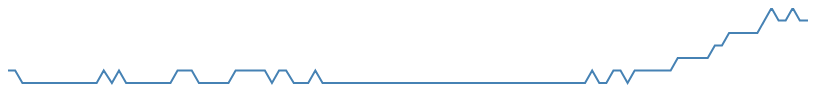
D3 v3 page, settled after 360 driven frames (6 s of simulated time); the page loaded 1 data file(s).



            var dataset;

            var w = 800;
            var h = 200;
            var barPadding = 2;

            var yScale;

            // Doesn't work?
            //var parseDate = d3.time.format("%Y-%m-%d %H:%M:%S.%L000").parse;


            d3.csv("data.csv", 
                function(error, data) {
                    if (error){
                        // Log the error
                        console.log(error);
                    } else {

                        data.forEach(function(d) {
                            d.Time = new Date(d.Time);
                        });


                        dataset = data;
                        console.log(dataset);
                        generateScales();
                        generateLine();

                    }
                }
            );

            function generateScales(){

                yScale = d3.scale.linear()
                    .domain([d3.min(dataset, function(d) { return d.Temperature; }) - 1,
                                d3.max(dataset, function(d) { return d.Temperature; })])
                    .range([h, 0]);

                xScale = d3.scale.linear()
                    .domain(d3.extent(dataset, function(d) { return d.Time; }))
                    .range([0, w]);

            }

            function generateLine(){

                // Define the line
                var valueline = d3.svg.line()
                    .x(function(d) { return xScale(d.Time); })
                    .y(function(d) { return yScale(d.Temperature); });

                var svg = d3.select("body")
                    .append("svg")
                    .attr("width",w)
                    .attr("height",h);

                svg.append("path")
                    .attr("class", "line")
                    .attr("d", valueline(dataset));

            }

            function generateBars(){

                var svg = d3.select("body")
                    .append("svg")
                    .attr("width",w)
                    .attr("height",h);

                svg.selectAll("rect")
                    .data(dataset)
                    .enter()
                    .append("rect")
                    .attr("x",0)
                    .attr("y",0)
                    .attr("height",h)
                    .attr("width",w / dataset.length - barPadding)
                    .attr("fill", "teal")
                    .attr("y", function(d){
                        return h - yScale(d.Temperature);
                    })
                    .attr("height", function(d,i){
                        console.log(d.Temperature);
                        return yScale(d.Temperature);
                    })
                    .attr("x", function(d,i) {
                        return i*(w/dataset.length);
                    })
                    ;

            };

        

### data: data.csv
Time, Temperature, Humidity
2014-12-17 22:02:57.066639, 19.1, 44.1
2014-12-17 22:03:29.539215, 19.1, 44.2
2014-12-17 22:04:02.316268, 19.0, 44.1
2014-12-17 22:04:34.948199, 19.0, 44.1
2014-12-17 22:05:10.056971, 19.0, 44.1
2014-12-17 22:05:42.195265, 19.0, 44.1
2014-12-17 22:06:14.185105, 19.0, 44.0
2014-12-17 22:06:51.609012, 19.0, 44.0
2014-12-17 22:07:23.800065, 19.0, 44.1
2014-12-17 22:07:55.873599, 19.0, 44.0
2014-12-17 22:08:30.564069, 19.0, 44.0
2014-12-17 22:09:03.160086, 19.0, 44.0
2014-12-17 22:09:38.149133, 19.0, 43.9
2014-12-17 22:10:10.187340, 19.1, 44.1
2014-12-17 22:10:47.162477, 19.0, 44.0
2014-12-17 22:11:19.239570, 19.1, 44.1
2014-12-17 22:11:51.509070, 19.0, 44.0
2014-12-17 22:12:23.660028, 19.0, 44.1
2014-12-17 22:12:56.022688, 19.0, 44.1
2014-12-17 22:13:30.276987, 19.0, 44.1
2014-12-17 22:14:02.661223, 19.0, 44.1
2014-12-17 22:14:35.064619, 19.0, 44.1
2014-12-17 22:15:12.146720, 19.0, 44.0
2014-12-17 22:15:44.090135, 19.1, 44.1
2014-12-17 22:16:16.429966, 19.1, 44.0
2014-12-17 22:16:48.465486, 19.1, 44.0
2014-12-17 22:17:20.867593, 19.0, 43.9
2014-12-17 22:17:52.922401, 19.0, 43.8
2014-12-17 22:18:25.133665, 19.0, 43.8
2014-12-17 22:19:02.440450, 19.0, 43.8
2014-12-17 22:19:34.557174, 19.0, 43.8
2014-12-17 22:20:06.917720, 19.1, 43.8
2014-12-17 22:20:39.980937, 19.1, 43.9
2014-12-17 22:21:12.263820, 19.1, 43.9
2014-12-17 22:21:44.620230, 19.1, 43.9
2014-12-17 22:22:19.156619, 19.1, 43.9
2014-12-17 22:22:51.282538, 19.0, 43.8
2014-12-17 22:23:23.351004, 19.1, 43.9
2014-12-17 22:23:55.387415, 19.1, 43.9
2014-12-17 22:24:30.083306, 19.0, 43.8
2014-12-17 22:25:02.870110, 19.0, 43.8
2014-12-17 22:25:35.327910, 19.0, 43.8
2014-12-17 22:26:07.508118, 19.1, 43.9
2014-12-17 22:26:40.167159, 19.0, 43.9
2014-12-17 22:27:12.402082, 19.0, 43.9
2014-12-17 22:27:44.840124, 19.0, 43.9
2014-12-17 22:28:17.341178, 19.0, 43.9
2014-12-17 22:28:49.931765, 19.0, 43.9
2014-12-17 22:29:22.230143, 19.0, 43.9
2014-12-17 22:29:54.644475, 19.0, 43.9
2014-12-17 22:30:27.073526, 19.0, 44.0
2014-12-17 22:30:59.424317, 19.0, 43.9
2014-12-17 22:31:34.559986, 19.0, 43.9
2014-12-17 22:32:06.710562, 19.0, 43.9
2014-12-17 22:32:38.781670, 19.0, 43.9
2014-12-17 22:33:16.583277, 19.0, 43.9
2014-12-17 22:33:49.208361, 19.0, 43.9
2014-12-17 22:34:24.284122, 19.0, 43.9
2014-12-17 22:34:56.721238, 19.0, 43.9
2014-12-17 22:35:29.251464, 19.0, 43.9
... 51 more rows